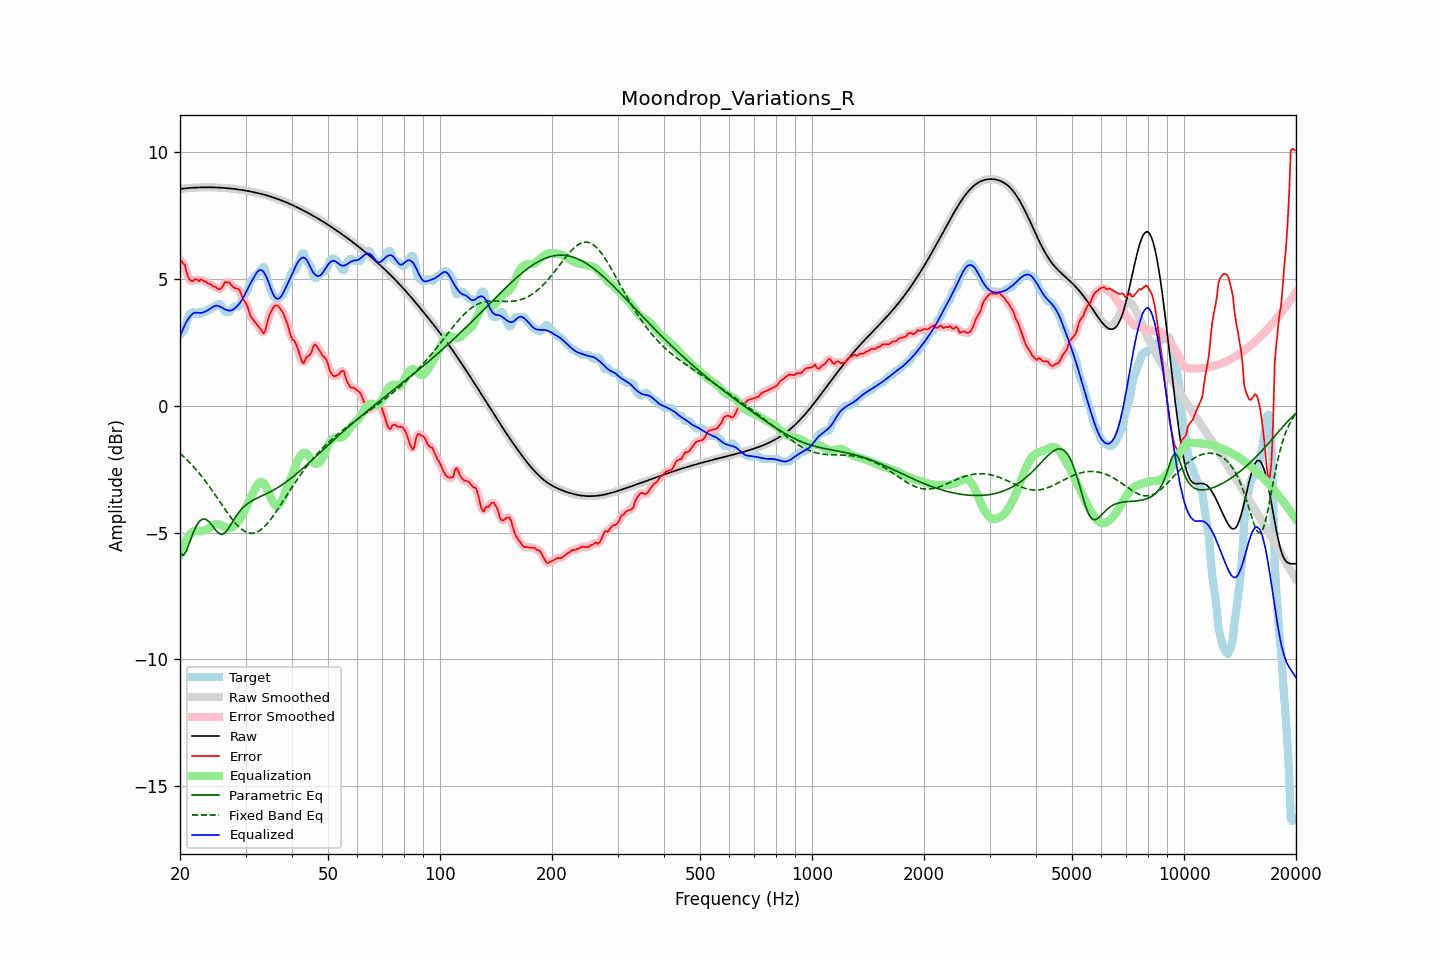

Source data for this figure (header and first rows):
frequency, raw, error, smoothed, error_smoothed, equalization, parametric_eq, fixed_band_eq, equalized_raw, equalized_smoothed, target
20.00, 8.55, 5.74, 8.55, 5.75, -5.84, -5.81, -1.87, 2.71, 2.71, 2.81
20.20, 8.56, 5.70, 8.56, 5.70, -5.68, -5.85, -1.93, 2.88, 2.88, 2.86
20.40, 8.57, 5.62, 8.57, 5.61, -5.52, -5.90, -1.99, 3.04, 3.04, 2.94
20.61, 8.57, 5.56, 8.57, 5.49, -5.39, -5.81, -2.05, 3.18, 3.18, 3.02
20.81, 8.58, 5.29, 8.58, 5.31, -5.27, -5.72, -2.11, 3.31, 3.31, 3.29
21.02, 8.59, 5.10, 8.59, 5.12, -5.17, -5.55, -2.17, 3.41, 3.42, 3.49
21.23, 8.59, 4.97, 8.59, 4.97, -5.09, -5.39, -2.23, 3.51, 3.51, 3.62
21.44, 8.60, 4.93, 8.60, 4.93, -5.02, -5.21, -2.30, 3.58, 3.58, 3.67
21.66, 8.60, 4.91, 8.60, 4.93, -4.96, -5.04, -2.37, 3.64, 3.64, 3.69
21.87, 8.60, 4.99, 8.60, 4.96, -4.93, -4.89, -2.44, 3.67, 3.67, 3.62
22.09, 8.61, 5.00, 8.61, 4.97, -4.93, -4.75, -2.51, 3.68, 3.68, 3.61
22.31, 8.61, 4.96, 8.61, 4.97, -4.94, -4.65, -2.59, 3.67, 3.67, 3.65
22.54, 8.61, 4.91, 8.61, 4.96, -4.95, -4.55, -2.66, 3.67, 3.67, 3.70
22.76, 8.61, 4.99, 8.61, 4.95, -4.95, -4.51, -2.74, 3.66, 3.66, 3.62
22.99, 8.62, 4.96, 8.62, 4.95, -4.94, -4.47, -2.82, 3.68, 3.68, 3.66
23.22, 8.62, 4.91, 8.62, 4.93, -4.92, -4.47, -2.90, 3.70, 3.70, 3.71
23.45, 8.62, 4.91, 8.62, 4.88, -4.89, -4.47, -2.99, 3.73, 3.73, 3.71
23.69, 8.62, 4.85, 8.62, 4.85, -4.86, -4.51, -3.07, 3.76, 3.76, 3.77
23.92, 8.62, 4.81, 8.62, 4.82, -4.82, -4.56, -3.16, 3.80, 3.80, 3.81
24.16, 8.62, 4.81, 8.62, 4.78, -4.78, -4.63, -3.25, 3.84, 3.84, 3.81
24.40, 8.62, 4.74, 8.62, 4.75, -4.73, -4.71, -3.34, 3.88, 3.88, 3.88
24.65, 8.61, 4.70, 8.61, 4.72, -4.69, -4.80, -3.43, 3.92, 3.92, 3.91
24.89, 8.61, 4.70, 8.61, 4.67, -4.67, -4.88, -3.52, 3.95, 3.95, 3.91
25.14, 8.61, 4.64, 8.61, 4.64, -4.66, -4.95, -3.62, 3.95, 3.95, 3.97
25.39, 8.61, 4.60, 8.61, 4.61, -4.67, -5.02, -3.71, 3.94, 3.94, 4.01
25.65, 8.60, 4.61, 8.60, 4.61, -4.69, -5.05, -3.80, 3.91, 3.91, 4.00
25.91, 8.60, 4.67, 8.60, 4.68, -4.73, -5.07, -3.90, 3.87, 3.87, 3.93
26.16, 8.59, 4.77, 8.59, 4.77, -4.76, -5.04, -3.99, 3.84, 3.84, 3.83
26.43, 8.59, 4.88, 8.59, 4.84, -4.78, -5.00, -4.08, 3.81, 3.81, 3.71
26.69, 8.58, 4.87, 8.58, 4.89, -4.80, -4.93, -4.17, 3.78, 3.78, 3.71
26.96, 8.58, 4.87, 8.58, 4.88, -4.82, -4.85, -4.26, 3.76, 3.76, 3.71
27.23, 8.57, 4.85, 8.57, 4.83, -4.82, -4.74, -4.35, 3.76, 3.76, 3.72
27.50, 8.57, 4.76, 8.57, 4.77, -4.80, -4.64, -4.43, 3.77, 3.77, 3.81
27.77, 8.56, 4.69, 8.56, 4.70, -4.76, -4.54, -4.51, 3.80, 3.80, 3.87
28.05, 8.55, 4.64, 8.55, 4.65, -4.71, -4.43, -4.59, 3.84, 3.84, 3.91
28.33, 8.54, 4.63, 8.54, 4.64, -4.64, -4.34, -4.66, 3.90, 3.90, 3.91
28.62, 8.53, 4.62, 8.53, 4.61, -4.57, -4.24, -4.73, 3.97, 3.97, 3.91
28.90, 8.53, 4.56, 8.53, 4.54, -4.49, -4.16, -4.79, 4.04, 4.04, 3.96
29.19, 8.52, 4.41, 8.52, 4.42, -4.39, -4.09, -4.85, 4.12, 4.12, 4.11
29.48, 8.51, 4.25, 8.51, 4.28, -4.28, -4.02, -4.89, 4.22, 4.22, 4.25
29.78, 8.50, 4.14, 8.50, 4.15, -4.16, -3.96, -4.94, 4.34, 4.34, 4.35
30.08, 8.49, 4.05, 8.49, 4.03, -4.02, -3.91, -4.97, 4.47, 4.47, 4.44
30.38, 8.47, 3.91, 8.47, 3.88, -3.87, -3.86, -5.00, 4.60, 4.60, 4.56
30.68, 8.46, 3.72, 8.46, 3.72, -3.73, -3.81, -5.01, 4.73, 4.73, 4.75
30.99, 8.45, 3.52, 8.45, 3.56, -3.60, -3.77, -5.02, 4.85, 4.85, 4.93
31.30, 8.44, 3.45, 8.44, 3.44, -3.48, -3.74, -5.02, 4.96, 4.96, 4.99
31.61, 8.42, 3.36, 8.42, 3.35, -3.36, -3.70, -5.02, 5.07, 5.07, 5.06
31.93, 8.41, 3.27, 8.41, 3.28, -3.23, -3.67, -5.00, 5.18, 5.18, 5.14
32.24, 8.40, 3.20, 8.40, 3.20, -3.12, -3.64, -4.97, 5.27, 5.27, 5.20
32.57, 8.38, 3.12, 8.38, 3.11, -3.04, -3.61, -4.94, 5.34, 5.34, 5.26
32.89, 8.37, 3.03, 8.37, 3.01, -3.01, -3.58, -4.90, 5.36, 5.36, 5.33
33.22, 8.35, 2.94, 8.35, 2.92, -3.01, -3.55, -4.85, 5.34, 5.34, 5.41
33.55, 8.33, 2.85, 8.33, 2.90, -3.05, -3.52, -4.79, 5.28, 5.28, 5.48
33.89, 8.32, 2.96, 8.32, 3.00, -3.13, -3.49, -4.73, 5.18, 5.18, 5.36
34.23, 8.30, 3.21, 8.30, 3.19, -3.25, -3.46, -4.66, 5.05, 5.05, 5.09
34.57, 8.28, 3.47, 8.28, 3.43, -3.39, -3.43, -4.59, 4.89, 4.89, 4.81
34.92, 8.26, 3.64, 8.26, 3.63, -3.54, -3.39, -4.51, 4.72, 4.72, 4.62
35.27, 8.24, 3.76, 8.24, 3.77, -3.69, -3.36, -4.42, 4.55, 4.55, 4.48
35.62, 8.22, 3.88, 8.22, 3.87, -3.82, -3.33, -4.34, 4.40, 4.40, 4.34
35.97, 8.20, 3.94, 8.20, 3.94, -3.91, -3.29, -4.25, 4.29, 4.29, 4.26
... 635 more rows
